Labelled photos from "proyecto_residuos", an image-classification folder in Jesus22082204/IA_RESIDUOS_CAMARA. The possible labels are: cardboard, glass, metal, paper, plastic, trash.

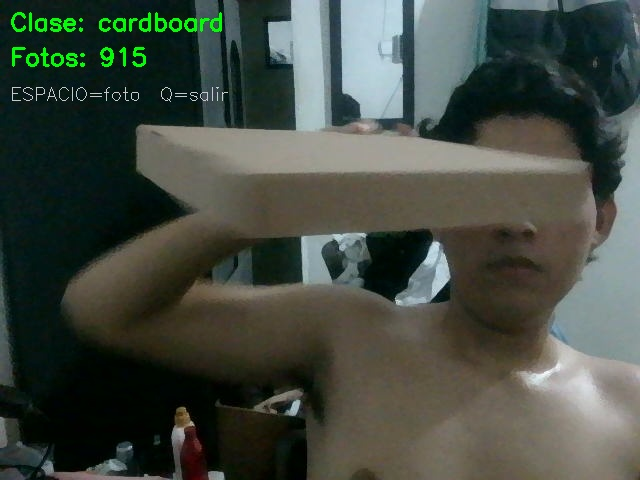
Label: cardboard

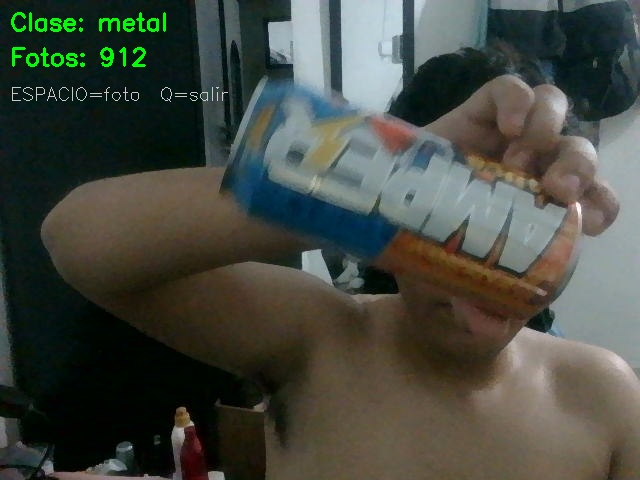
Label: metal

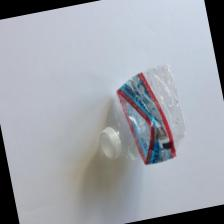
Label: plastic

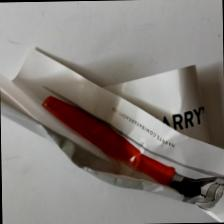
Label: paper

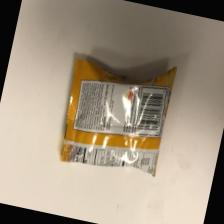
Label: trash

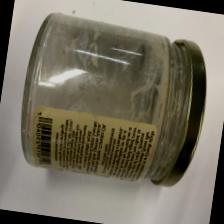
Label: glass
